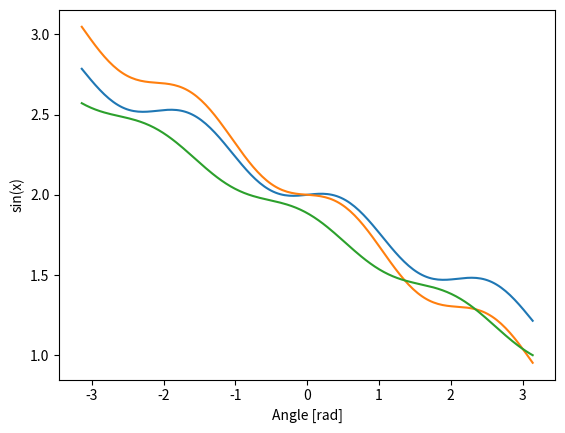

The matplotlib source for this figure:
import matplotlib.pylab as plt
import numpy as np

#define x as pi?
x = np.linspace(-np.pi, np.pi, 201)
#plt.plot(x, np.sin(x))

#1st function: f(x) = -1/4x +0.1*sin(3x)+2 , -2;0
range1 = np.arange(-2,0)
plt.plot(x, (-1/4*x + 0.1 * np.sin(3*x ) + 2))

#2nd function: g(x) = -1/3x+0.1*sin(3x)+2 , 0;3
range2 = np.arange(0,3)
plt.plot(x, -1/3*x+0.1*np.sin(3*x)+2)

#3rd function: h(x)= -1/4x +0.05*cos(3x)+1.83556 , 3;7.16606
range3 = np.arange(3,7.16606)
plt.plot(x, -1/4*x +0.05*np.cos(3*x)+1.83556)

#labels
plt.xlabel('Angle [rad]')
plt.ylabel('sin(x)')

plt.axis('tight')

#display
plt.show()
